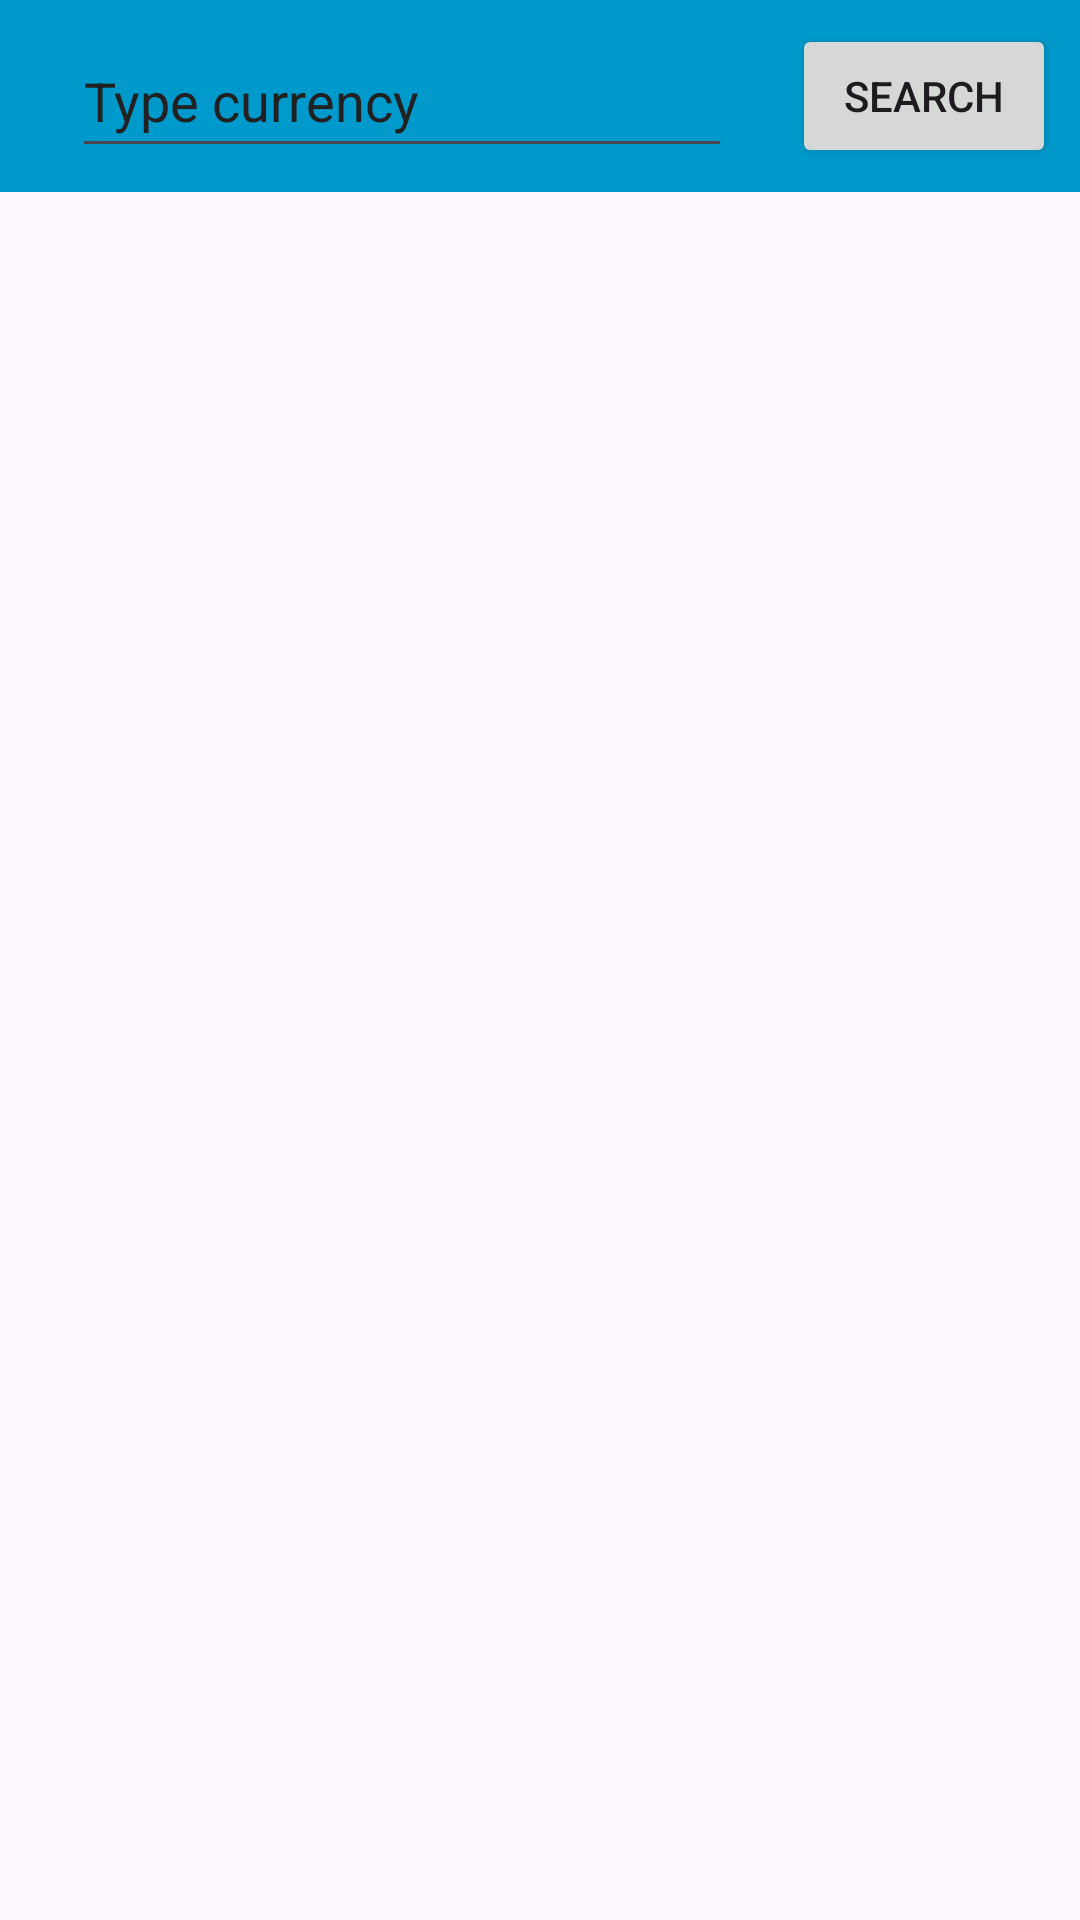

Write the Android layout XML for this screen, with the resource values it uses.
<!-- AndroidManifest.xml: application theme Theme.MyCurrencyExchange -->
<!-- res/layout/fragment_currencies.xml -->
<?xml version="1.0" encoding="utf-8"?>
<FrameLayout xmlns:android="http://schemas.android.com/apk/res/android"
    android:layout_width="match_parent"
    android:layout_height="match_parent"
    xmlns:tools="http://schemas.android.com/tools"
    xmlns:app="http://schemas.android.com/apk/res-auto"
    tools:context=".ui.currencies_screen.CurrenciesFragment"
    android:orientation="vertical">

    <androidx.appcompat.widget.LinearLayoutCompat
        android:layout_height="wrap_content"
        android:layout_width="match_parent"
        android:orientation="vertical">

        <androidx.appcompat.widget.Toolbar
            android:id="@+id/toolbar"
            android:layout_width="match_parent"
            android:layout_height="wrap_content"
            android:background="@android:color/holo_blue_dark"
            app:layout_constraintTop_toTopOf="parent"
            >

            <RelativeLayout
                android:layout_width="match_parent"
                android:layout_height="match_parent"
                android:padding="8dp">

                <EditText
                    android:id="@+id/search_edit_text"
                    android:layout_width="match_parent"
                    android:layout_height="wrap_content"
                    android:layout_marginEnd="20dp"
                    android:layout_toStartOf="@+id/search_button"
                    android:hint="@string/type_currency"
                    android:inputType="text"
                    android:minHeight="48dp"
                    android:textColorHint="#212121"
                    android:autofillHints=""
                    tools:ignore="VisualLintTextFieldSize" />

                <Button
                    android:id="@+id/search_button"
                    android:layout_alignParentEnd="true"
                    android:layout_width="wrap_content"
                    android:layout_height="wrap_content"
                    android:text="@string/search"/>

            </RelativeLayout>
        </androidx.appcompat.widget.Toolbar>



        <androidx.recyclerview.widget.RecyclerView
            android:id="@+id/currenciesRecycler"
            android:layout_width="match_parent"
            android:layout_height="match_parent"
            tools:listitem="@layout/currency_item"
            />

    </androidx.appcompat.widget.LinearLayoutCompat>

    <ProgressBar
        android:id="@+id/loadingProgressBar"
        android:visibility="gone"
        android:layout_width="wrap_content"
        android:layout_height="wrap_content"
        android:layout_gravity="center"/>


</FrameLayout>
<!-- res/layout/currency_item.xml (included above) -->
<?xml version="1.0" encoding="utf-8"?>
<androidx.cardview.widget.CardView xmlns:android="http://schemas.android.com/apk/res/android"
    android:layout_width="match_parent"
    android:layout_height="wrap_content"
    xmlns:tools="http://schemas.android.com/tools"
    xmlns:app="http://schemas.android.com/apk/res-auto"
    android:layout_margin="8dp">

    <androidx.appcompat.widget.LinearLayoutCompat
        android:layout_width="match_parent"
        android:layout_height="wrap_content"
        android:orientation="horizontal">

        <TextView
            android:id="@+id/currencyName"
            android:layout_width="0dp"
            android:layout_weight="1"
            android:layout_height="wrap_content"
            app:layout_constraintTop_toTopOf="parent"
            tools:text="USD" />

        <TextView
            android:id="@+id/currencyChange"
            android:layout_width="wrap_content"
            android:layout_height="wrap_content"
            tools:text="0.02%" />

        <ImageView
            android:id="@+id/currencyDynamic"
            android:layout_width="wrap_content"
            android:layout_height="wrap_content"
            tools:src="@drawable/baseline_keyboard_arrow_up_24" />
    </androidx.appcompat.widget.LinearLayoutCompat>

</androidx.cardview.widget.CardView>
<!-- resources referenced by this layout -->
<resources>
  <string name="search">Search</string>
  <string name="type_currency">Type currency</string>
  <style name="Theme.MyCurrencyExchange" parent="Base.Theme.MyCurrencyExchange" />
  <style name="Base.Theme.MyCurrencyExchange" parent="Theme.Material3.DayNight.NoActionBar">
          
          
      </style>
</resources>
